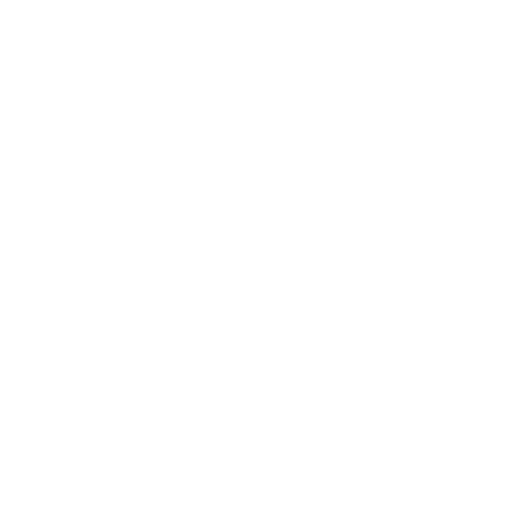
t = 0.00 s
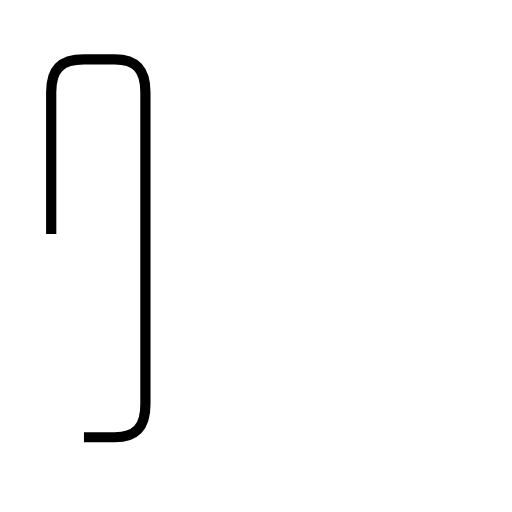
t = 1.97 s
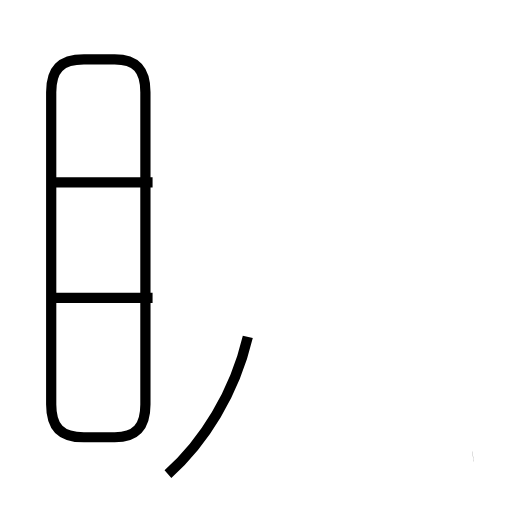
t = 3.68 s
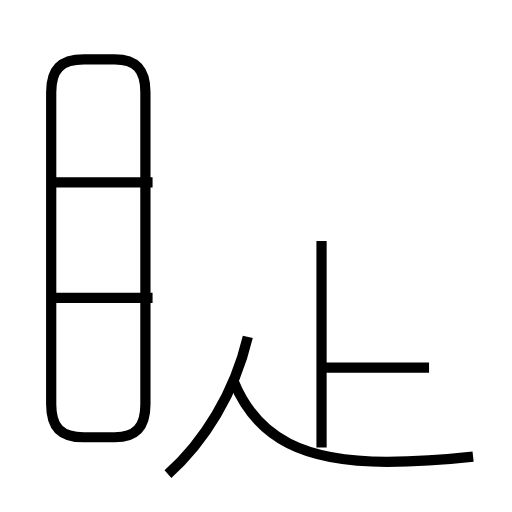
t = 5.39 s
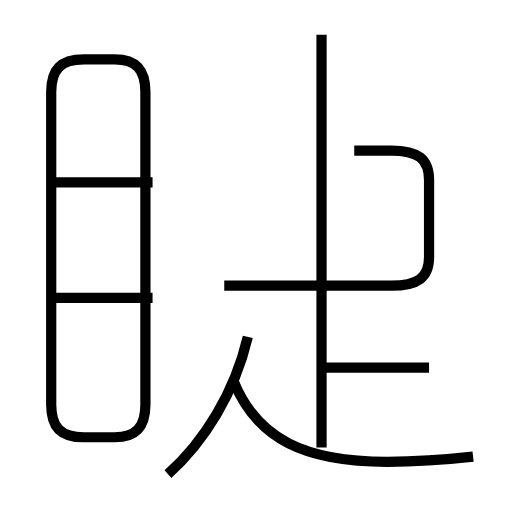
t = 7.14 s
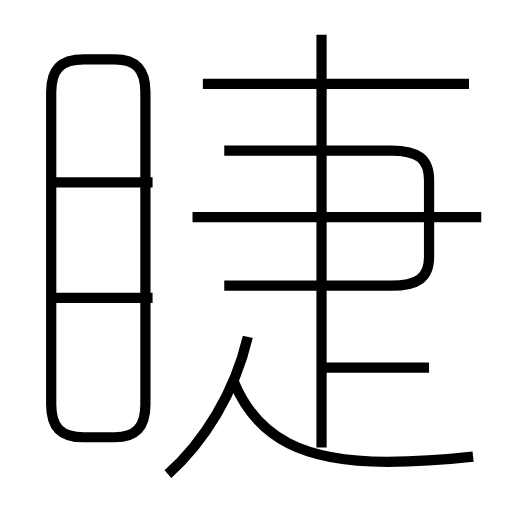
t = 9.15 s

The animated SVG that drew these frames (rendered in a browser with its animation timeline set to each time). Animation: 10 SMIL elements (animate=10); one cycle of 9.15 s.

<?xml version='1.0' encoding='utf-8'?>
<svg viewBox="0.0 -6.0 50.0 50.0" version="1.1" xmlns="http://www.w3.org/2000/svg"><rect x="-1000" y="-1000" width="2000" height="2000" stroke="white" fill="white" /><g style="fill:none;stroke:#000000;stroke-width:1"><path d="M 8.2 -1.3 L 11.2 -1.3 C 13.3 -1.3 14.2 -2.3 14.2 -4.5 L 14.2 -35.0 C 14.2 -37.2 13.3 -38.2 11.2 -38.2 L 8.2 -38.2 C 5.9 -38.2 5.0 -37.2 5.0 -35.0 L 5.0 -4.5 C 5.0 -2.3 5.9 -1.3 8.2 -1.3 Z " transform="translate(0.0 38.0)" stroke-dasharray="87.64911981019272" stroke-dashoffset="87.64911981019272"><animate attributeName="stroke-dashoffset" from="87.64911981019272" to="0" dur="2.6294735943057814s" begin="0s; anim_end.end" fill="freeze" id="anim0" /></path><path d="M 16.4 2.3 C 19.9 -0.8 22.9 -5.6 24.2 -11.1 " transform="translate(0.0 38.0)" stroke-dasharray="15.740521456161451" stroke-dashoffset="15.740521456161451"><animate attributeName="stroke-dashoffset" from="15.740521456161451" to="0" dur="0.47221564368484353s" begin="anim0.end" fill="freeze" id="anim1" /></path><path d="M 14.9 -14.9 L 5.3 -14.9 " transform="translate(0.0 38.0)" stroke-dasharray="9.600000000000001" stroke-dashoffset="9.600000000000001"><animate attributeName="stroke-dashoffset" from="9.600000000000001" to="0" dur="0.28800000000000003s" begin="anim1.end" fill="freeze" id="anim2" /></path><path d="M 14.9 -26.2 L 5.3 -26.2 " transform="translate(0.0 38.0)" stroke-dasharray="9.600000000000001" stroke-dashoffset="9.600000000000001"><animate attributeName="stroke-dashoffset" from="9.600000000000001" to="0" dur="0.28800000000000003s" begin="anim2.end" fill="freeze" id="anim3" /></path><path d="M 46.2 0.6 C 43.5 0.9 40.9 1.1 37.8 1.1 C 29.8 1.1 25.1 -1.1 22.8 -6.8 " transform="translate(0.0 38.0)" stroke-dasharray="26.615792416480623" stroke-dashoffset="26.615792416480623"><animate attributeName="stroke-dashoffset" from="26.615792416480623" to="0" dur="0.7984737724944186s" begin="anim3.end" fill="freeze" id="anim4" /></path><path d="M 41.9 -8.1 L 31.5 -8.1 " transform="translate(0.0 38.0)" stroke-dasharray="10.399999999999999" stroke-dashoffset="10.399999999999999"><animate attributeName="stroke-dashoffset" from="10.399999999999999" to="0" dur="0.31199999999999994s" begin="anim4.end" fill="freeze" id="anim5" /></path><path d="M 31.4 -0.3 L 31.4 -40.6 " transform="translate(0.0 38.0)" stroke-dasharray="40.300000000000004" stroke-dashoffset="40.300000000000004"><animate attributeName="stroke-dashoffset" from="40.300000000000004" to="0" dur="1.209s" begin="anim5.end" fill="freeze" id="anim6" /></path><path d="M 21.9 -16.1 L 38.2 -16.1 C 40.8 -16.1 41.9 -16.9 41.9 -18.9 L 41.9 -26.4 C 41.9 -28.5 40.8 -29.3 38.2 -29.3 L 21.9 -29.3 " transform="translate(0.0 38.0)" stroke-dasharray="50.905509276824304" stroke-dashoffset="50.905509276824304"><animate attributeName="stroke-dashoffset" from="50.905509276824304" to="0" dur="1.5271652783047291s" begin="anim6.end" fill="freeze" id="anim7" /></path><path d="M 47.0 -22.8 L 18.8 -22.8 " transform="translate(0.0 38.0)" stroke-dasharray="28.2" stroke-dashoffset="28.2"><animate attributeName="stroke-dashoffset" from="28.2" to="0" dur="0.846s" begin="anim7.end" fill="freeze" id="anim8" /></path><path d="M 45.8 -35.8 L 19.8 -35.8" transform="translate(0.0 38.0)" stroke-dasharray="25.999999999999996" stroke-dashoffset="25.999999999999996"><animate attributeName="stroke-dashoffset" from="25.999999999999996" to="0" dur="0.7799999999999999s" begin="anim8.end" fill="freeze" id="anim_end" /></path></g></svg>
